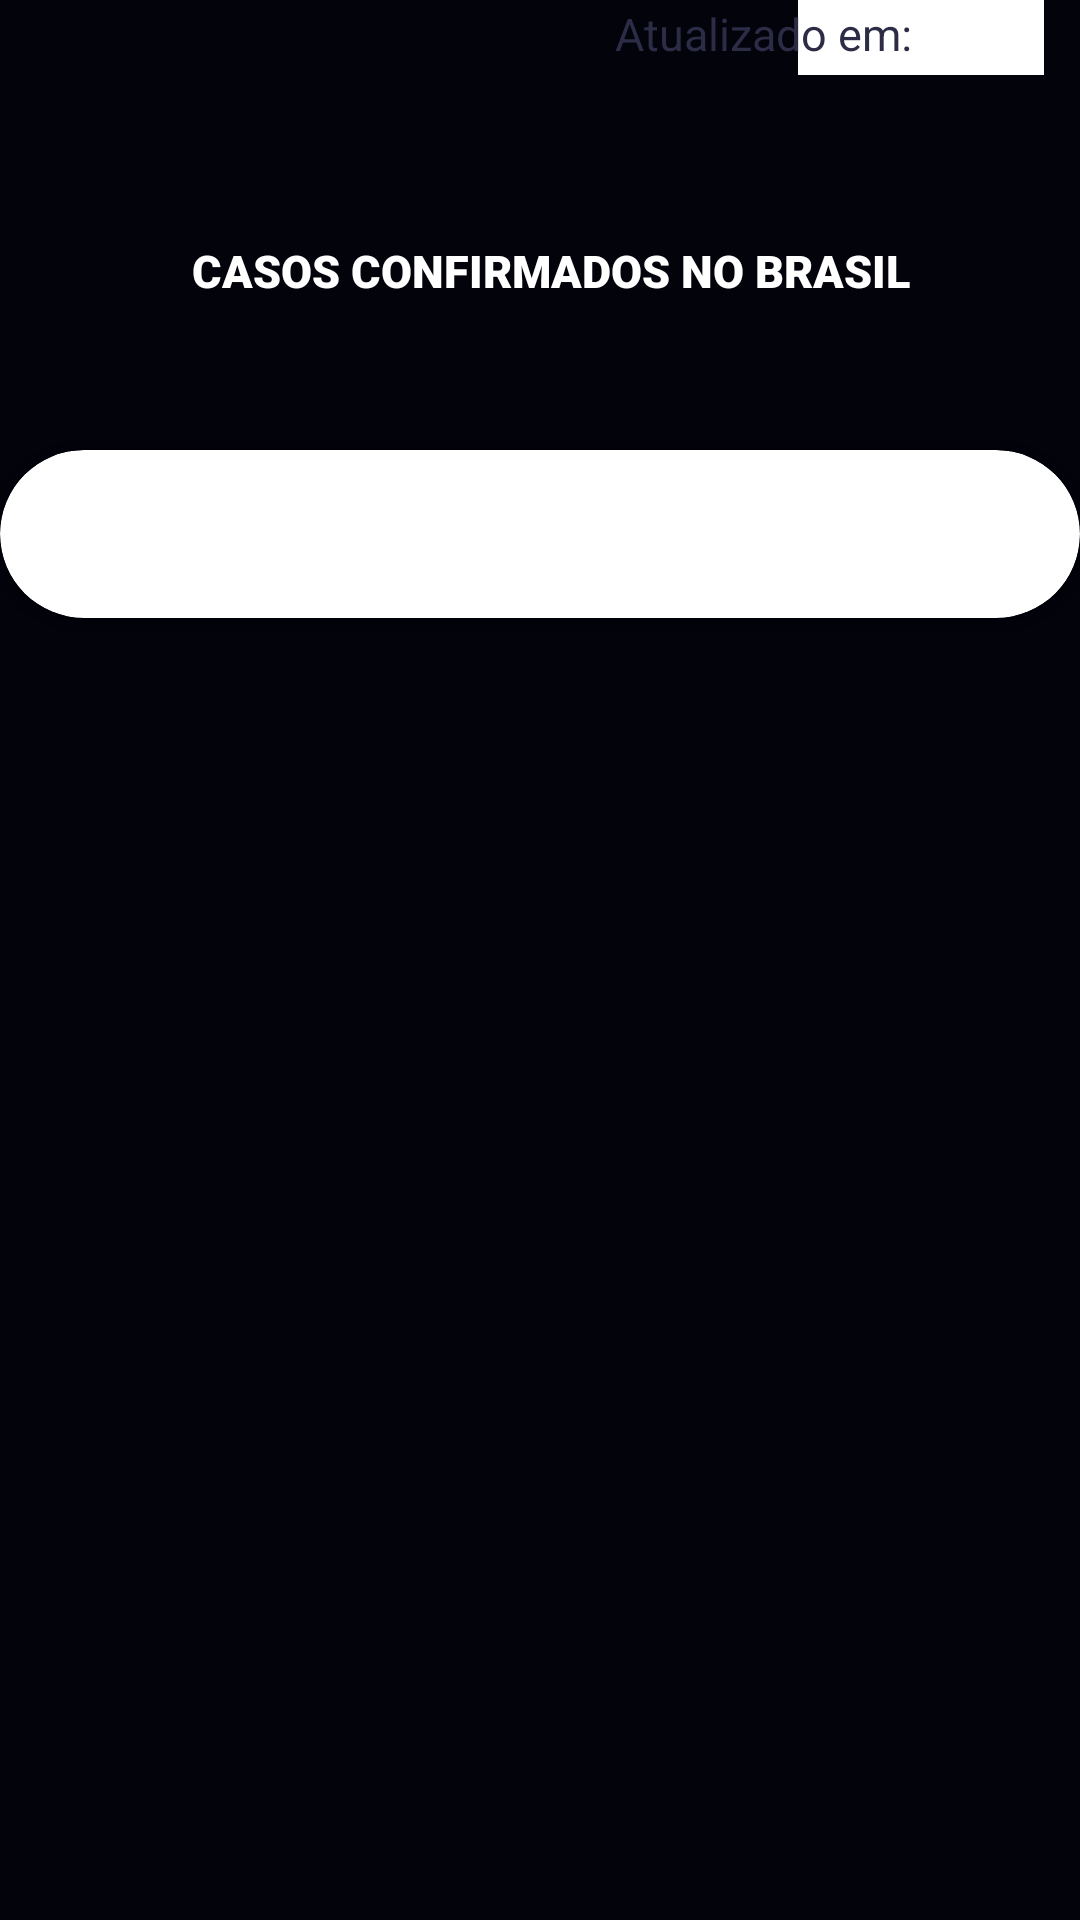

The Android layout XML behind this screen, and the referenced resources:
<!-- AndroidManifest.xml: application theme AppTheme -->
<!-- res/layout/activity_boletim_brasil.xml -->
<?xml version="1.0" encoding="utf-8"?>
<androidx.constraintlayout.widget.ConstraintLayout xmlns:android="http://schemas.android.com/apk/res/android"
    xmlns:app="http://schemas.android.com/apk/res-auto"
    xmlns:tools="http://schemas.android.com/tools"
    android:layout_width="match_parent"
    android:layout_height="match_parent"
    android:background="@color/colorPrimaryDark"
    tools:context=".BoletimMundo">

    <TextView
        android:id="@+id/txtMsg"
        android:layout_width="wrap_content"
        android:layout_height="wrap_content"
        android:layout_marginStart="32dp"
        android:layout_marginTop="32dp"
        app:layout_constraintStart_toStartOf="parent"
        app:layout_constraintTop_toTopOf="parent" />

    <ProgressBar
        android:id="@+id/progressBar"
        style="?android:attr/progressBarStyle"
        android:layout_width="0dp"
        android:layout_height="wrap_content"
        android:layout_marginStart="184dp"
        android:layout_marginTop="16dp"
        android:layout_marginEnd="179dp"
        app:layout_constraintEnd_toEndOf="parent"
        app:layout_constraintHorizontal_bias="1.0"
        app:layout_constraintStart_toStartOf="parent"
        app:layout_constraintTop_toTopOf="parent" />


    <View
        android:id="@+id/view"
        android:layout_width="184dp"
        android:layout_height="45dp"
        android:layout_marginStart="164dp"
        android:background="@drawable/fundo_item_data"
        app:layout_constraintStart_toStartOf="parent"
        app:layout_constraintTop_toTopOf="parent" />

    <View
        android:id="@+id/view2"
        android:layout_width="82dp"
        android:layout_height="25dp"
        android:layout_marginStart="208dp"
        android:layout_marginEnd="16dp"
        android:background="#fff"
        app:layout_constraintEnd_toStartOf="@+id/view"
        app:layout_constraintHorizontal_bias="0.309"
        app:layout_constraintStart_toStartOf="parent"
        app:layout_constraintTop_toTopOf="parent" />

    <View
        android:id="@+id/view3"
        android:layout_width="82dp"
        android:layout_height="25dp"
        android:layout_marginStart="266dp"
        android:background="#fff"
        app:layout_constraintStart_toStartOf="parent"
        app:layout_constraintTop_toTopOf="parent" />

    <androidx.cardview.widget.CardView
        android:id="@+id/cardView"
        android:layout_width="match_parent"
        android:layout_height="wrap_content"
        android:layout_marginTop="150dp"
        app:cardCornerRadius="40dp"
        app:cardMaxElevation="@dimen/cardview_compat_inset_shadow"
        app:layout_constraintStart_toStartOf="parent"
        app:layout_constraintTop_toTopOf="parent">

        <androidx.constraintlayout.widget.ConstraintLayout
            android:layout_width="match_parent"
            android:layout_height="match_parent">

            <androidx.recyclerview.widget.RecyclerView
                android:id="@+id/rvDados"
                android:layout_width="wrap_content"
                android:layout_height="wrap_content"
                android:layout_marginStart="16dp"
                android:layout_marginTop="32dp"
                android:layout_marginEnd="16dp"
                android:layout_marginBottom="24dp"
                app:layout_constraintBottom_toBottomOf="parent"
                app:layout_constraintEnd_toEndOf="parent"
                app:layout_constraintHorizontal_bias="0.498"
                app:layout_constraintStart_toStartOf="parent"
                app:layout_constraintTop_toTopOf="parent" />


        </androidx.constraintlayout.widget.ConstraintLayout>


    </androidx.cardview.widget.CardView>


    <TextView
        android:id="@+id/txt_casos"
        style="@style/numero_casos"
        android:layout_width="wrap_content"
        android:layout_height="wrap_content"
        android:layout_marginStart="124dp"
        android:gravity="center"
        app:layout_constraintStart_toStartOf="parent"
        app:layout_constraintTop_toBottomOf="@+id/textView"
        tools:text="2000000" />

    <TextView
        android:id="@+id/textView"
        style="@style/textos"
        android:layout_width="wrap_content"
        android:layout_height="wrap_content"
        android:layout_marginStart="64dp"
        android:layout_marginTop="80dp"
        android:text="@string/n_casos_brasil"
        app:layout_constraintStart_toStartOf="parent"
        app:layout_constraintTop_toTopOf="parent" />

    <TextView
        android:id="@+id/textView2"
        style="@style/atualizacao"
        android:layout_width="wrap_content"
        android:layout_height="wrap_content"
        android:layout_marginStart="205dp"
        android:layout_marginTop="1dp"
        android:text="@string/atualizacao"
        app:layout_constraintStart_toStartOf="parent"
        app:layout_constraintTop_toTopOf="@+id/view" />

    <TextView
        android:id="@+id/text_data"
        style="@style/atualizacao"
        android:layout_width="wrap_content"
        android:layout_height="wrap_content"
        android:layout_marginStart="185dp"
        app:layout_constraintStart_toStartOf="parent"
        app:layout_constraintTop_toBottomOf="@+id/textView2"
        tools:text="07/05/2020" />


</androidx.constraintlayout.widget.ConstraintLayout>
<!-- resources referenced by this layout -->
<resources>
  <color name="colorPrimaryDark">#02030B</color>
  <string name="atualizacao">Atualizado em:</string>
  <string name="n_casos_brasil">CASOS CONFIRMADOS NO BRASIL</string>
  <style name="atualizacao">
          <item name="android:textSize">15sp</item>
          <item name="fontFamily">sans-serif</item>
          <item name="android:textColor">#2D2C46</item>
      </style>
  <style name="numero_casos">
          <item name="android:textSize">30sp</item>
          <item name="fontFamily">sans-serif-black</item>
          <item name="android:textColor">#fff</item>
      </style>
  <style name="textos">
          <item name="android:textSize">15sp</item>
          <item name="fontFamily">sans-serif-black</item>
          <item name="android:textColor">#fff</item>
      </style>
  <style name="AppTheme" parent="Theme.AppCompat.Light.DarkActionBar">
          
          <item name="colorPrimary">@color/colorPrimary</item>
          <item name="colorPrimaryDark">@color/colorPrimaryDark</item>
          <item name="colorAccent">@color/colorAccent</item>
      </style>
  <color name="colorPrimary">#12121E</color>
  <color name="colorAccent">#050509</color>
</resources>
